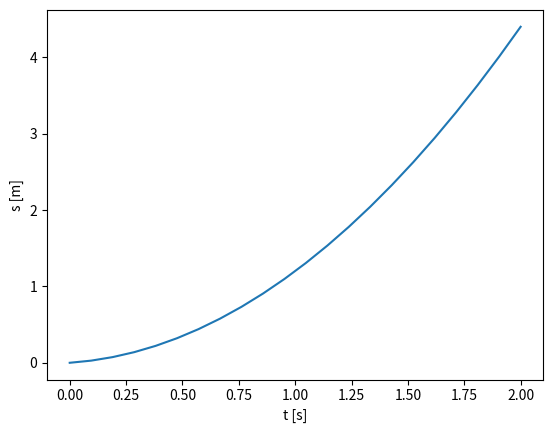

This chart was generated by the following Python code:
"""Learning goals:
- Plot s(t) with Matplotlib
- Label axes with physical units
- Save a figure and show it only when run as a script
"""

import numpy as np
import matplotlib.pyplot as plt


def main():
    v0 = 0.2
    a = 2
    n = 21  # No of t values for plotting

    t = np.linspace(0, 2, n + 1)
    s = v0 * t + 0.5 * a * t**2

    plt.plot(t, s)
    plt.xlabel('t [s]')
    plt.ylabel('s [m]')
    plt.savefig('myplot.png')
    plt.show()


if __name__ == '__main__':
    main()
